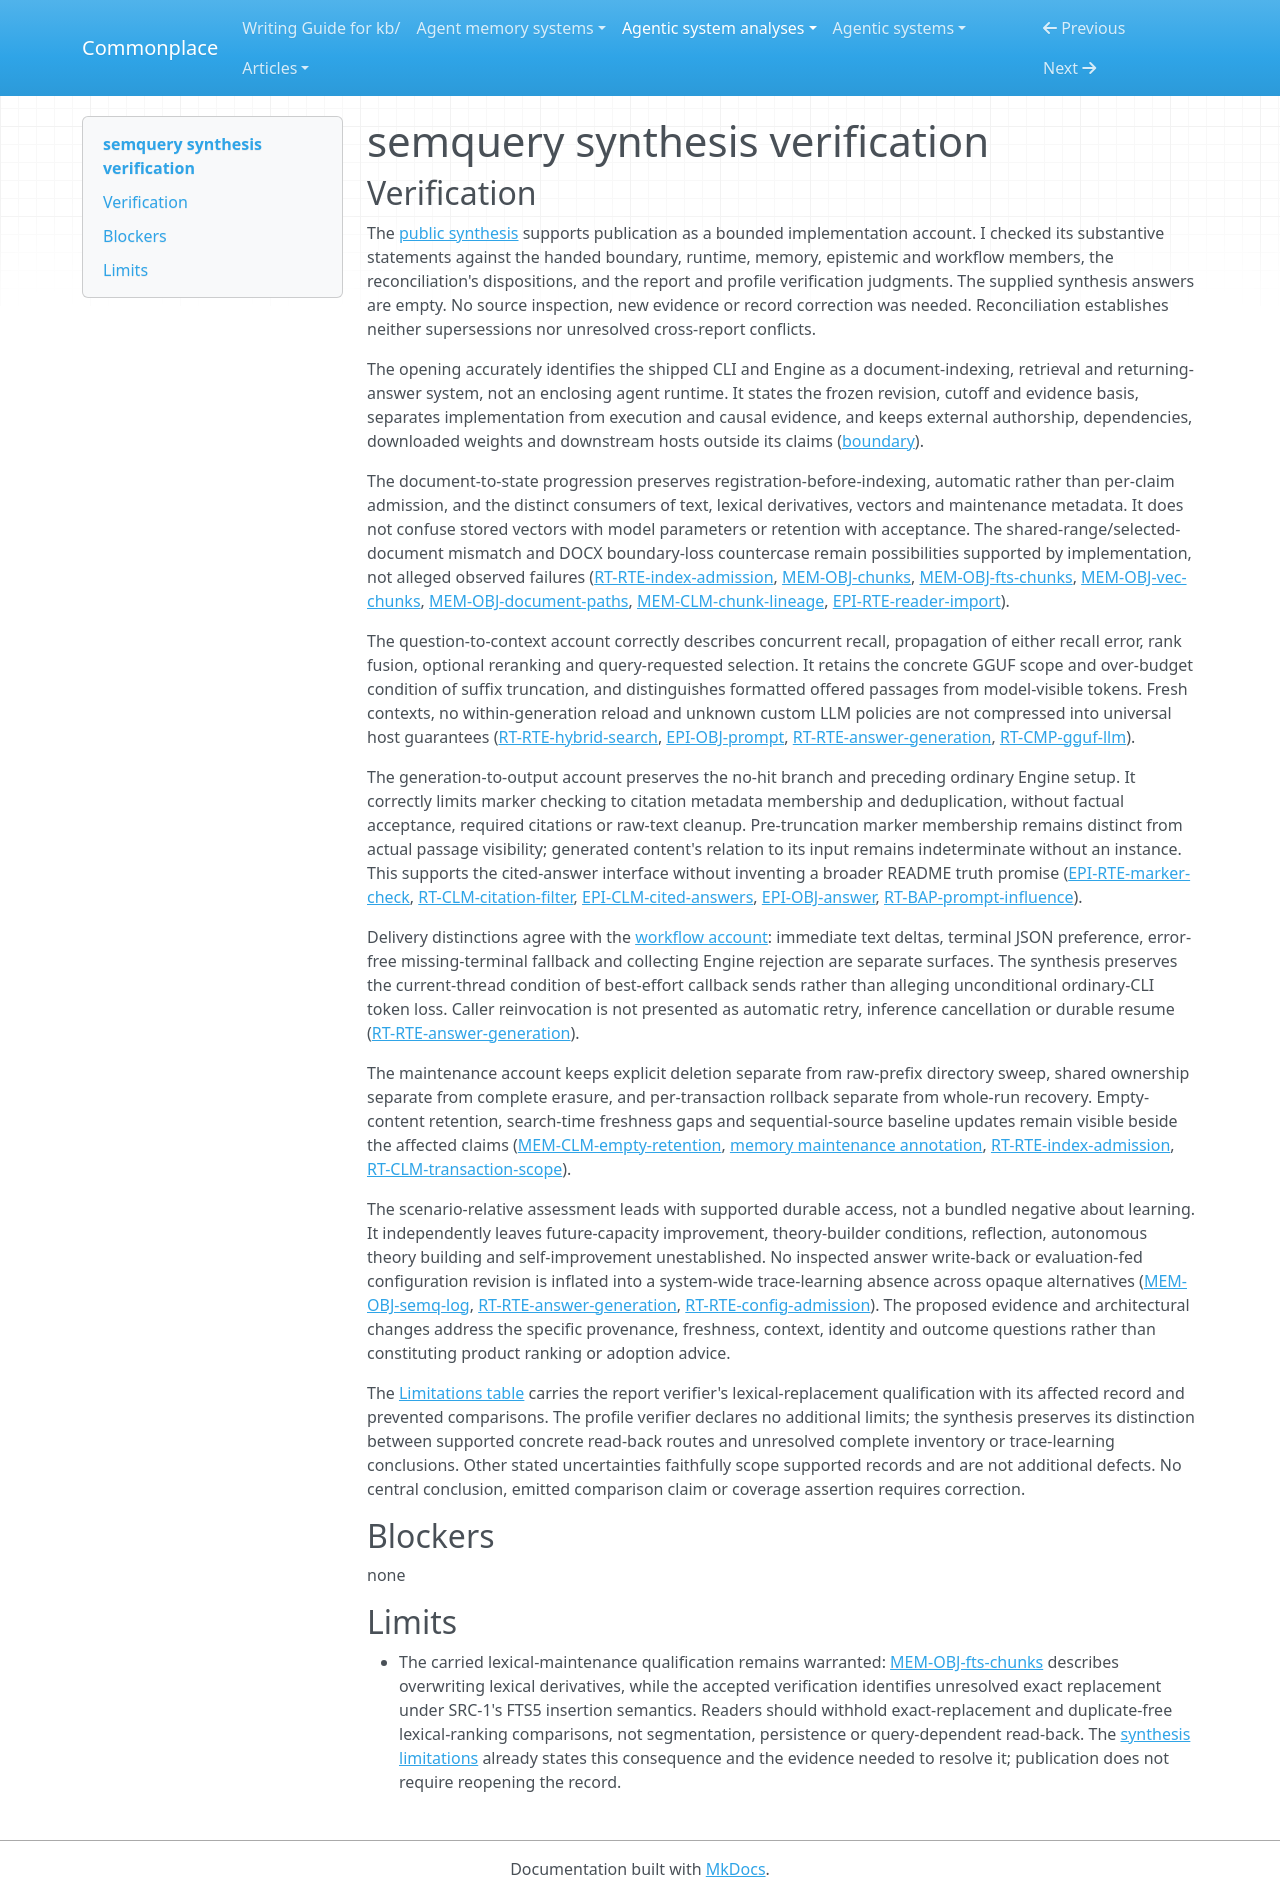

repository: zby/commonplace · page: agentic-system-analyses/retained/lichuang--semquery/synthesis-verification/index.html · generator: mkdocs

---
type: agentic-system-analyses/types/agentic-system-verification.md
description: "Independent verification of semquery's public synthesis against its accepted records at the frozen implementation boundary."
run-id: AAS-2026-11-09-semquery-b21559990932-01
reviewed-boundary: "0820927160b1400990fa8cc057807c73bbf6d025"
---

# semquery synthesis verification

## Verification

The [public synthesis](synthesis.md#bounded-synthesis) supports publication as a bounded implementation account. I checked its substantive statements against the handed boundary, runtime, memory, epistemic and workflow members, the reconciliation's dispositions, and the report and profile verification judgments. The supplied synthesis answers are empty. No source inspection, new evidence or record correction was needed. Reconciliation establishes neither supersessions nor unresolved cross-report conflicts.

The opening accurately identifies the shipped CLI and Engine as a document-indexing, retrieval and returning-answer system, not an enclosing agent runtime. It states the frozen revision, cutoff and evidence basis, separates implementation from execution and causal evidence, and keeps external authorship, dependencies, downloaded weights and downstream hosts outside its claims ([boundary](boundary.md#boundary-and-evidence)).

The document-to-state progression preserves registration-before-indexing, automatic rather than per-claim admission, and the distinct consumers of text, lexical derivatives, vectors and maintenance metadata. It does not confuse stored vectors with model parameters or retention with acceptance. The shared-range/selected-document mismatch and DOCX boundary-loss countercase remain possibilities supported by implementation, not alleged observed failures ([RT-RTE-index-admission](runtime.md#rt-rte-index-admission), [MEM-OBJ-chunks](memory.md#mem-obj-chunks), [MEM-OBJ-fts-chunks](memory.md#mem-obj-fts-chunks), [MEM-OBJ-vec-chunks](memory.md#mem-obj-vec-chunks), [MEM-OBJ-document-paths](memory.md#mem-obj-document-paths), [MEM-CLM-chunk-lineage](memory.md#mem-clm-chunk-lineage), [EPI-RTE-reader-import](epistemic.md#epi-rte-reader-import)).

The question-to-context account correctly describes concurrent recall, propagation of either recall error, rank fusion, optional reranking and query-requested selection. It retains the concrete GGUF scope and over-budget condition of suffix truncation, and distinguishes formatted offered passages from model-visible tokens. Fresh contexts, no within-generation reload and unknown custom LLM policies are not compressed into universal host guarantees ([RT-RTE-hybrid-search](runtime.md#rt-rte-hybrid-search), [EPI-OBJ-prompt](epistemic.md#epi-obj-prompt), [RT-RTE-answer-generation](runtime.md#rt-rte-answer-generation), [RT-CMP-gguf-llm](runtime.md#rt-cmp-gguf-llm)).

The generation-to-output account preserves the no-hit branch and preceding ordinary Engine setup. It correctly limits marker checking to citation metadata membership and deduplication, without factual acceptance, required citations or raw-text cleanup. Pre-truncation marker membership remains distinct from actual passage visibility; generated content's relation to its input remains indeterminate without an instance. This supports the cited-answer interface without inventing a broader README truth promise ([EPI-RTE-marker-check](epistemic.md#epi-rte-marker-check), [RT-CLM-citation-filter](runtime.md#rt-clm-citation-filter), [EPI-CLM-cited-answers](epistemic.md#epi-clm-cited-answers), [EPI-OBJ-answer](epistemic.md#epi-obj-answer), [RT-BAP-prompt-influence](runtime.md#rt-bap-prompt-influence)).

Delivery distinctions agree with the [workflow account](workflow.md#what-counts-as-delivered): immediate text deltas, terminal JSON preference, error-free missing-terminal fallback and collecting Engine rejection are separate surfaces. The synthesis preserves the current-thread condition of best-effort callback sends rather than alleging unconditional ordinary-CLI token loss. Caller reinvocation is not presented as automatic retry, inference cancellation or durable resume ([RT-RTE-answer-generation](runtime.md#rt-rte-answer-generation)).

The maintenance account keeps explicit deletion separate from raw-prefix directory sweep, shared ownership separate from complete erasure, and per-transaction rollback separate from whole-run recovery. Empty-content retention, search-time freshness gaps and sequential-source baseline updates remain visible beside the affected claims ([MEM-CLM-empty-retention](memory.md#mem-clm-empty-retention), [memory maintenance annotation](memory.md#annotations), [RT-RTE-index-admission](runtime.md#rt-rte-index-admission), [RT-CLM-transaction-scope](runtime.md#rt-clm-transaction-scope)).

The scenario-relative assessment leads with supported durable access, not a bundled negative about learning. It independently leaves future-capacity improvement, theory-builder conditions, reflection, autonomous theory building and self-improvement unestablished. No inspected answer write-back or evaluation-fed configuration revision is inflated into a system-wide trace-learning absence across opaque alternatives ([MEM-OBJ-semq-log](memory.md#mem-obj-semq-log), [RT-RTE-answer-generation](runtime.md#rt-rte-answer-generation), [RT-RTE-config-admission](runtime.md#rt-rte-config-admission)). The proposed evidence and architectural changes address the specific provenance, freshness, context, identity and outcome questions rather than constituting product ranking or adoption advice.

The [Limitations table](synthesis.md#limitations) carries the report verifier's lexical-replacement qualification with its affected record and prevented comparisons. The profile verifier declares no additional limits; the synthesis preserves its distinction between supported concrete read-back routes and unresolved complete inventory or trace-learning conclusions. Other stated uncertainties faithfully scope supported records and are not additional defects. No central conclusion, emitted comparison claim or coverage assertion requires correction.

## Blockers

none

## Limits

- The carried lexical-maintenance qualification remains warranted: [MEM-OBJ-fts-chunks](memory.md#mem-obj-fts-chunks) describes overwriting lexical derivatives, while the accepted verification identifies unresolved exact replacement under SRC-1's FTS5 insertion semantics. Readers should withhold exact-replacement and duplicate-free lexical-ranking comparisons, not segmentation, persistence or query-dependent read-back. The [synthesis limitations](synthesis.md#limitations) already states this consequence and the evidence needed to resolve it; publication does not require reopening the record.
